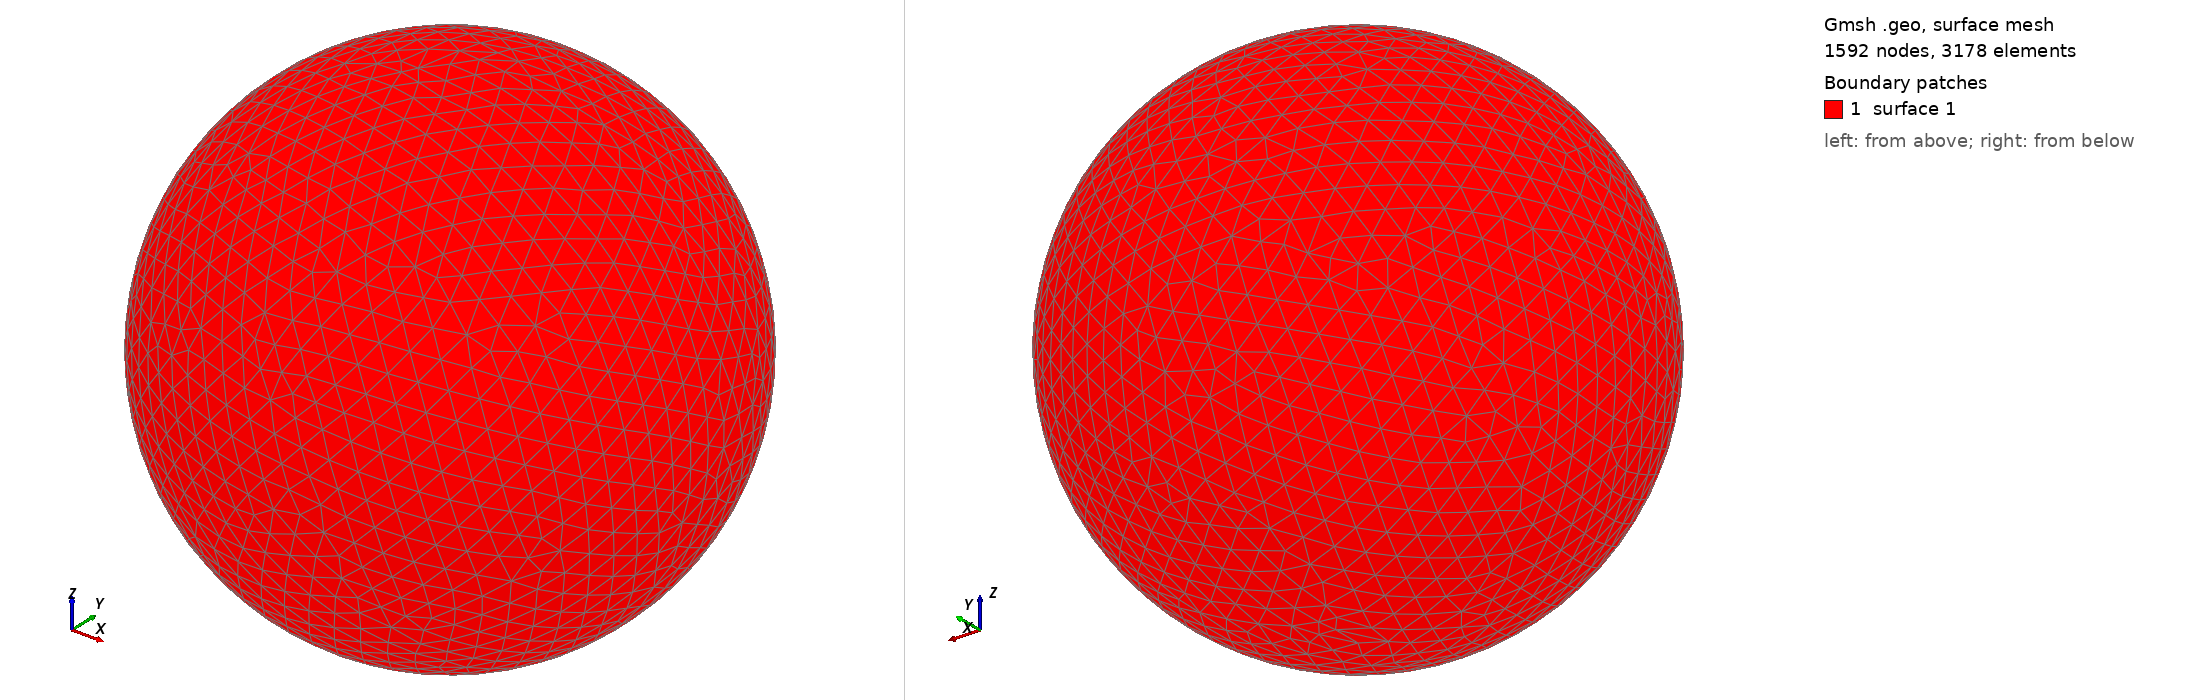

Gmsh geometry script, surface-meshed: 1592 nodes, 3178 surface elements. Boundary patches (legend numbers): 1 surface 1. Left view from above one corner, right view from below the opposite corner. The script declares no physical surfaces, so the legend lists its geometric surfaces. The drawing asked Gmsh for element sizes between 1% and 20% of the model's largest extent; the script's own settings can give other sizes.

=== shot2069.geo (drawn) ===
SetFactory("OpenCASCADE");
Point(1) = {0,0,0,0};
Sphere(1) = {0,0,0,0.16120000};
MeshSize{ PointsOf{ Surface{:}; } } = 0.016120000;
Mesh.ElementOrder=1;
Mesh.Format=39;
